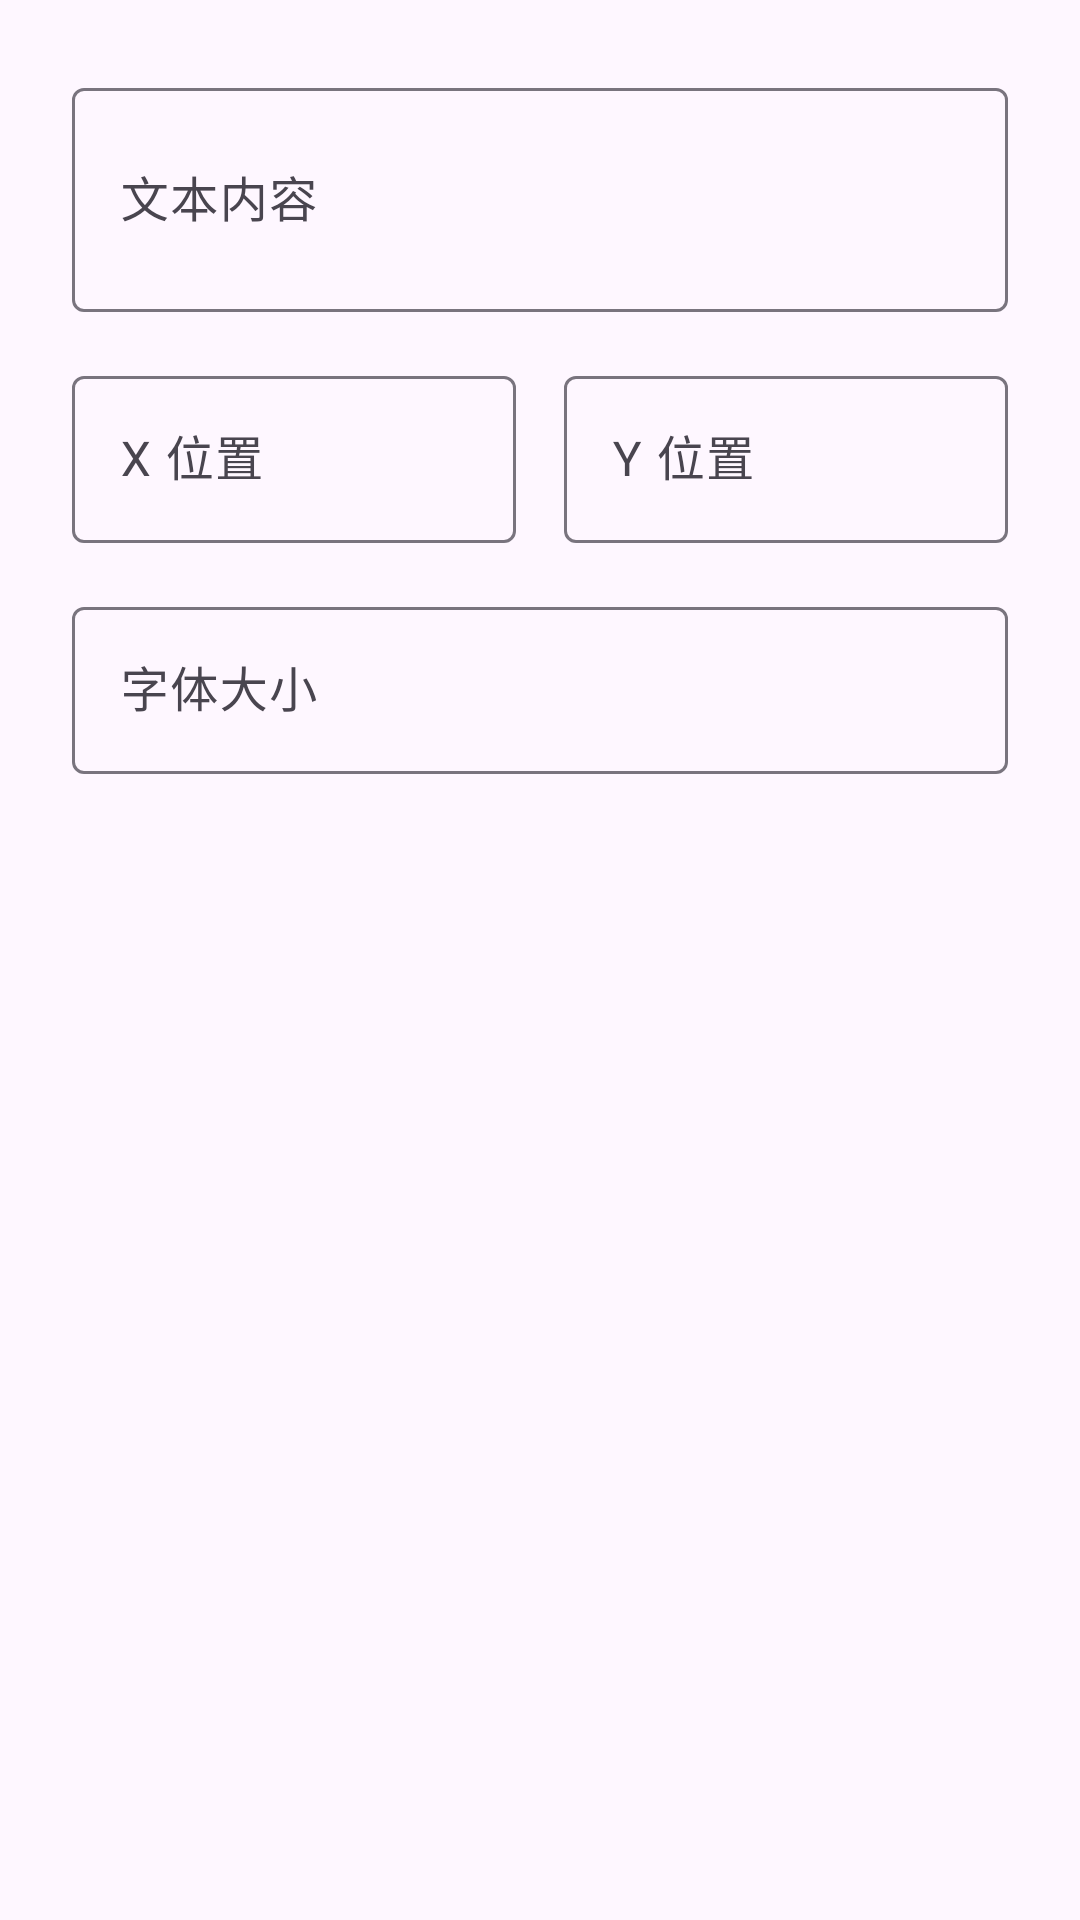

Android layout source for this screen:
<!-- AndroidManifest.xml: application theme Theme.PDFtools -->
<!-- res/layout/dialog_add_text.xml -->
<?xml version="1.0" encoding="utf-8"?>
<LinearLayout
    xmlns:android="http://schemas.android.com/apk/res/android"
    android:layout_width="match_parent"
    android:layout_height="wrap_content"
    android:orientation="vertical"
    android:padding="24dp">

    <com.google.android.material.textfield.TextInputLayout
        android:layout_width="match_parent"
        android:layout_height="wrap_content"
        android:hint="@string/text_content">

        <com.google.android.material.textfield.TextInputEditText
            android:id="@+id/editText"
            android:layout_width="match_parent"
            android:layout_height="wrap_content"
            android:inputType="textMultiLine"
            android:minLines="2" />

    </com.google.android.material.textfield.TextInputLayout>

    <LinearLayout
        android:layout_width="match_parent"
        android:layout_height="wrap_content"
        android:orientation="horizontal"
        android:layout_marginTop="16dp">

        <com.google.android.material.textfield.TextInputLayout
            android:layout_width="0dp"
            android:layout_height="wrap_content"
            android:layout_weight="1"
            android:hint="X 位置">

            <com.google.android.material.textfield.TextInputEditText
                android:id="@+id/editX"
                android:layout_width="match_parent"
                android:layout_height="wrap_content"
                android:inputType="numberDecimal" />

        </com.google.android.material.textfield.TextInputLayout>

        <View
            android:layout_width="16dp"
            android:layout_height="1dp" />

        <com.google.android.material.textfield.TextInputLayout
            android:layout_width="0dp"
            android:layout_height="wrap_content"
            android:layout_weight="1"
            android:hint="Y 位置">

            <com.google.android.material.textfield.TextInputEditText
                android:id="@+id/editY"
                android:layout_width="match_parent"
                android:layout_height="wrap_content"
                android:inputType="numberDecimal" />

        </com.google.android.material.textfield.TextInputLayout>

    </LinearLayout>

    <com.google.android.material.textfield.TextInputLayout
        android:layout_width="match_parent"
        android:layout_height="wrap_content"
        android:layout_marginTop="16dp"
        android:hint="@string/font_size">

        <com.google.android.material.textfield.TextInputEditText
            android:id="@+id/editFontSize"
            android:layout_width="match_parent"
            android:layout_height="wrap_content"
            android:inputType="numberDecimal" />

    </com.google.android.material.textfield.TextInputLayout>

</LinearLayout>
<!-- resources referenced by this layout -->
<resources>
  <string name="font_size">字体大小</string>
  <string name="text_content">文本内容</string>
  <style name="Theme.PDFtools" parent="Theme.Material3.Light.NoActionBar">
          <item name="colorPrimary">@color/primary</item>
          <item name="colorPrimaryVariant">@color/primary_dark</item>
          <item name="colorOnPrimary">@color/white</item>
          <item name="colorSecondary">@color/secondary</item>
          <item name="colorOnSecondary">@color/white</item>
          <item name="android:statusBarColor">@color/primary_dark</item>
      </style>
  <color name="primary">#1976D2</color>
  <color name="primary_dark">#1565C0</color>
  <color name="white">#FFFFFF</color>
  <color name="secondary">#FF5722</color>
</resources>
